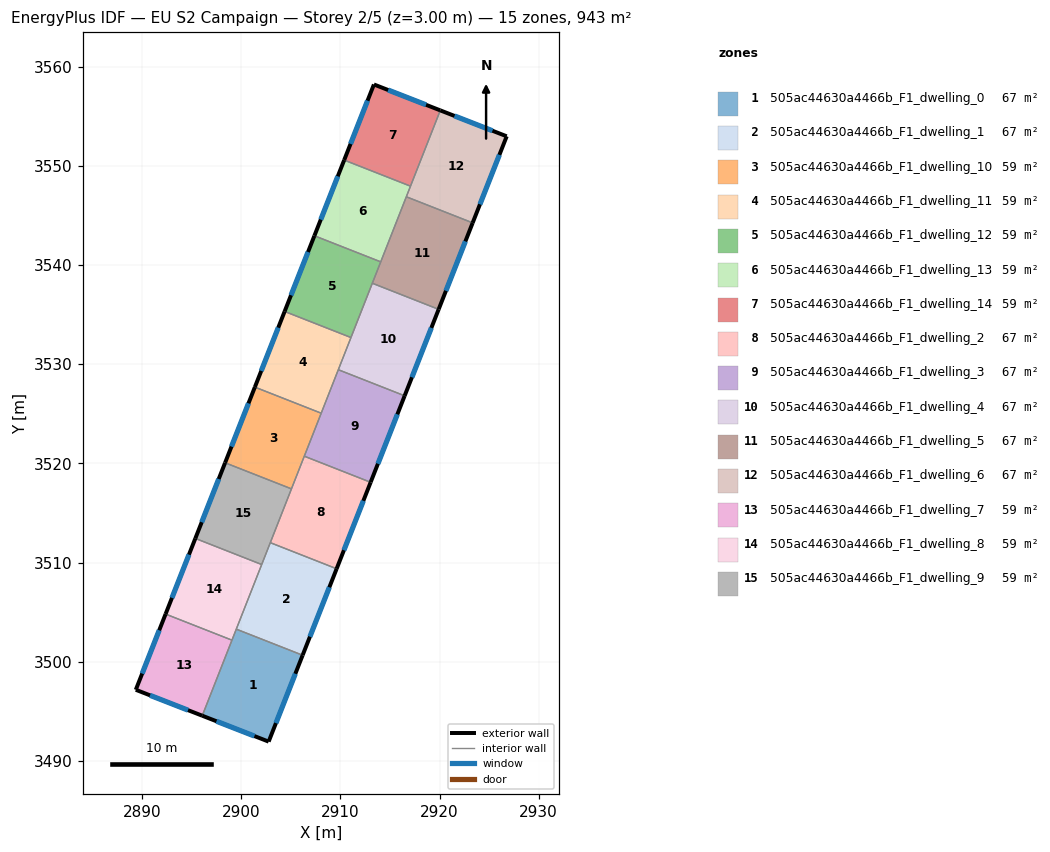
=== STOREY PLAN SPEC (per zone: floor XY polygon, exterior-wall plan segments, windows/doors) ===
zone 1: 505ac44630a4466b_F1_dwelling_0  (67.4 m²)
  floor: (2906.19, 3500.65) (2902.77, 3491.94) (2896.07, 3494.55) (2899.50, 3503.28)
  exterior wall: (2902.77, 3491.94) – (2906.19, 3500.65)  [9.4 m]
    window: (2903.50, 3493.81) – (2905.46, 3498.79)  [9.2 m²]
  exterior wall: (2896.07, 3494.55) – (2902.77, 3491.94)  [7.2 m]
    window: (2897.51, 3493.99) – (2901.33, 3492.50)  [7.0 m²]
  interior walls: 3
zone 2: 505ac44630a4466b_F1_dwelling_1  (67.4 m²)
  floor: (2909.62, 3509.37) (2906.19, 3500.65) (2899.50, 3503.28) (2902.93, 3512.00)
  exterior wall: (2906.19, 3500.65) – (2909.62, 3509.37)  [9.4 m]
    window: (2906.93, 3502.52) – (2908.89, 3507.50)  [9.2 m²]
  interior walls: 4
zone 3: 505ac44630a4466b_F1_dwelling_10  (58.9 m²)
  floor: (2908.07, 3525.06) (2905.07, 3517.43) (2898.38, 3520.06) (2901.38, 3527.69)
  exterior wall: (2901.38, 3527.69) – (2898.38, 3520.06)  [8.2 m]
    window: (2900.73, 3526.05) – (2899.02, 3521.69)  [8.0 m²]
  interior walls: 4
zone 4: 505ac44630a4466b_F1_dwelling_11  (58.9 m²)
  floor: (2911.07, 3532.69) (2908.07, 3525.06) (2901.38, 3527.69) (2904.38, 3535.32)
  exterior wall: (2904.38, 3535.32) – (2901.38, 3527.69)  [8.2 m]
    window: (2903.74, 3533.68) – (2902.02, 3529.32)  [8.0 m²]
  interior walls: 4
zone 5: 505ac44630a4466b_F1_dwelling_12  (58.9 m²)
  floor: (2914.07, 3540.32) (2911.07, 3532.69) (2904.38, 3535.32) (2907.38, 3542.95)
  exterior wall: (2907.38, 3542.95) – (2904.38, 3535.32)  [8.2 m]
    window: (2906.74, 3541.32) – (2905.02, 3536.95)  [8.0 m²]
  interior walls: 4
zone 6: 505ac44630a4466b_F1_dwelling_13  (58.9 m²)
  floor: (2917.07, 3547.95) (2914.07, 3540.32) (2907.38, 3542.95) (2910.38, 3550.58)
  exterior wall: (2910.38, 3550.58) – (2907.38, 3542.95)  [8.2 m]
    window: (2909.74, 3548.95) – (2908.03, 3544.59)  [8.0 m²]
  interior walls: 4
zone 7: 505ac44630a4466b_F1_dwelling_14  (58.9 m²)
  floor: (2920.08, 3555.60) (2917.07, 3547.95) (2910.38, 3550.58) (2913.38, 3558.21)
  exterior wall: (2913.38, 3558.21) – (2910.38, 3550.58)  [8.2 m]
    window: (2912.74, 3556.58) – (2911.03, 3552.22)  [8.0 m²]
  exterior wall: (2920.08, 3555.60) – (2913.38, 3558.21)  [7.2 m]
    window: (2918.64, 3556.16) – (2914.82, 3557.65)  [7.0 m²]
  interior walls: 2
zone 8: 505ac44630a4466b_F1_dwelling_2  (67.3 m²)
  floor: (2913.05, 3518.09) (2909.62, 3509.37) (2902.93, 3512.00) (2906.36, 3520.72)
  exterior wall: (2909.62, 3509.37) – (2913.05, 3518.09)  [9.4 m]
    window: (2910.36, 3511.24) – (2912.32, 3516.22)  [9.2 m²]
  interior walls: 4
zone 9: 505ac44630a4466b_F1_dwelling_3  (67.4 m²)
  floor: (2916.48, 3526.81) (2913.05, 3518.09) (2906.36, 3520.72) (2909.79, 3529.44)
  exterior wall: (2913.05, 3518.09) – (2916.48, 3526.81)  [9.4 m]
    window: (2913.79, 3519.96) – (2915.75, 3524.95)  [9.2 m²]
  interior walls: 4
zone 10: 505ac44630a4466b_F1_dwelling_4  (67.4 m²)
  floor: (2919.91, 3535.53) (2916.48, 3526.81) (2909.79, 3529.44) (2913.22, 3538.16)
  exterior wall: (2916.48, 3526.81) – (2919.91, 3535.53)  [9.4 m]
    window: (2917.22, 3528.68) – (2919.18, 3533.67)  [9.2 m²]
  interior walls: 4
zone 11: 505ac44630a4466b_F1_dwelling_5  (67.3 m²)
  floor: (2923.34, 3544.25) (2919.91, 3535.53) (2913.22, 3538.16) (2916.65, 3546.88)
  exterior wall: (2919.91, 3535.53) – (2923.34, 3544.25)  [9.4 m]
    window: (2920.65, 3537.40) – (2922.61, 3542.39)  [9.2 m²]
  interior walls: 4
zone 12: 505ac44630a4466b_F1_dwelling_6  (67.4 m²)
  floor: (2926.77, 3552.98) (2923.34, 3544.25) (2916.65, 3546.88) (2920.08, 3555.60)
  exterior wall: (2926.77, 3552.98) – (2920.08, 3555.60)  [7.2 m]
    window: (2925.34, 3553.54) – (2921.51, 3555.04)  [7.0 m²]
  exterior wall: (2923.34, 3544.25) – (2926.77, 3552.98)  [9.4 m]
    window: (2924.08, 3546.12) – (2926.04, 3551.11)  [9.2 m²]
  interior walls: 3
zone 13: 505ac44630a4466b_F1_dwelling_7  (58.9 m²)
  floor: (2899.07, 3502.17) (2896.07, 3494.55) (2889.37, 3497.17) (2892.38, 3504.80)
  exterior wall: (2889.37, 3497.17) – (2896.07, 3494.55)  [7.2 m]
    window: (2890.81, 3496.61) – (2894.64, 3495.11)  [7.1 m²]
  exterior wall: (2892.38, 3504.80) – (2889.37, 3497.17)  [8.2 m]
    window: (2891.73, 3503.17) – (2890.01, 3498.80)  [8.0 m²]
  interior walls: 2
zone 14: 505ac44630a4466b_F1_dwelling_8  (58.9 m²)
  floor: (2902.07, 3509.80) (2899.07, 3502.17) (2892.38, 3504.80) (2895.38, 3512.43)
  exterior wall: (2895.38, 3512.43) – (2892.38, 3504.80)  [8.2 m]
    window: (2894.73, 3510.80) – (2893.02, 3506.44)  [8.0 m²]
  interior walls: 4
zone 15: 505ac44630a4466b_F1_dwelling_9  (58.9 m²)
  floor: (2905.07, 3517.43) (2902.07, 3509.80) (2895.38, 3512.43) (2898.38, 3520.06)
  exterior wall: (2898.38, 3520.06) – (2895.38, 3512.43)  [8.2 m]
    window: (2897.73, 3518.43) – (2896.02, 3514.06)  [8.0 m²]
  interior walls: 4

=== DERIVED (storey summary) ===
Building: EU S2 Campaign
Storey: 2 of 5  (floor level z = 3.00 m)
Storey gross floor area: 943.0 m²
Zones on this storey: 15
  - 505ac44630a4466b_F1_dwelling_0: floor 67.4 m²; exterior wall 16.5 m (49.6 m²); 2 window(s) 16.2 m²; WWR 32.7%
  - 505ac44630a4466b_F1_dwelling_1: floor 67.4 m²; exterior wall 9.4 m (28.1 m²); 1 window(s) 9.2 m²; WWR 32.7%
  - 505ac44630a4466b_F1_dwelling_10: floor 58.9 m²; exterior wall 8.2 m (24.6 m²); 1 window(s) 8.0 m²; WWR 32.7%
  - 505ac44630a4466b_F1_dwelling_11: floor 58.9 m²; exterior wall 8.2 m (24.6 m²); 1 window(s) 8.0 m²; WWR 32.7%
  - 505ac44630a4466b_F1_dwelling_12: floor 58.9 m²; exterior wall 8.2 m (24.6 m²); 1 window(s) 8.0 m²; WWR 32.7%
  - 505ac44630a4466b_F1_dwelling_13: floor 58.9 m²; exterior wall 8.2 m (24.6 m²); 1 window(s) 8.0 m²; WWR 32.7%
  - 505ac44630a4466b_F1_dwelling_14: floor 58.9 m²; exterior wall 15.4 m (46.1 m²); 2 window(s) 15.1 m²; WWR 32.7%
  - 505ac44630a4466b_F1_dwelling_2: floor 67.3 m²; exterior wall 9.4 m (28.1 m²); 1 window(s) 9.2 m²; WWR 32.7%
  - 505ac44630a4466b_F1_dwelling_3: floor 67.4 m²; exterior wall 9.4 m (28.1 m²); 1 window(s) 9.2 m²; WWR 32.7%
  - 505ac44630a4466b_F1_dwelling_4: floor 67.4 m²; exterior wall 9.4 m (28.1 m²); 1 window(s) 9.2 m²; WWR 32.7%
  - 505ac44630a4466b_F1_dwelling_5: floor 67.3 m²; exterior wall 9.4 m (28.1 m²); 1 window(s) 9.2 m²; WWR 32.7%
  - 505ac44630a4466b_F1_dwelling_6: floor 67.4 m²; exterior wall 16.6 m (49.7 m²); 2 window(s) 16.2 m²; WWR 32.7%
  - 505ac44630a4466b_F1_dwelling_7: floor 58.9 m²; exterior wall 15.4 m (46.2 m²); 2 window(s) 15.1 m²; WWR 32.7%
  - 505ac44630a4466b_F1_dwelling_8: floor 58.9 m²; exterior wall 8.2 m (24.6 m²); 1 window(s) 8.0 m²; WWR 32.7%
  - 505ac44630a4466b_F1_dwelling_9: floor 58.9 m²; exterior wall 8.2 m (24.6 m²); 1 window(s) 8.0 m²; WWR 32.7%
Zone adjacency (shared interzone walls):
  - 505ac44630a4466b_F1_dwelling_0 ↔ 505ac44630a4466b_F1_dwelling_1
  - 505ac44630a4466b_F1_dwelling_0 ↔ 505ac44630a4466b_F1_dwelling_7
  - 505ac44630a4466b_F1_dwelling_0 ↔ 505ac44630a4466b_F1_dwelling_8
  - 505ac44630a4466b_F1_dwelling_1 ↔ 505ac44630a4466b_F1_dwelling_2
  - 505ac44630a4466b_F1_dwelling_1 ↔ 505ac44630a4466b_F1_dwelling_8
  - 505ac44630a4466b_F1_dwelling_1 ↔ 505ac44630a4466b_F1_dwelling_9
  - 505ac44630a4466b_F1_dwelling_10 ↔ 505ac44630a4466b_F1_dwelling_11
  - 505ac44630a4466b_F1_dwelling_10 ↔ 505ac44630a4466b_F1_dwelling_2
  - 505ac44630a4466b_F1_dwelling_10 ↔ 505ac44630a4466b_F1_dwelling_3
  - 505ac44630a4466b_F1_dwelling_10 ↔ 505ac44630a4466b_F1_dwelling_9
  - 505ac44630a4466b_F1_dwelling_11 ↔ 505ac44630a4466b_F1_dwelling_12
  - 505ac44630a4466b_F1_dwelling_11 ↔ 505ac44630a4466b_F1_dwelling_3
  - 505ac44630a4466b_F1_dwelling_11 ↔ 505ac44630a4466b_F1_dwelling_4
  - 505ac44630a4466b_F1_dwelling_12 ↔ 505ac44630a4466b_F1_dwelling_13
  - 505ac44630a4466b_F1_dwelling_12 ↔ 505ac44630a4466b_F1_dwelling_4
  - 505ac44630a4466b_F1_dwelling_12 ↔ 505ac44630a4466b_F1_dwelling_5
  - 505ac44630a4466b_F1_dwelling_13 ↔ 505ac44630a4466b_F1_dwelling_14
  - 505ac44630a4466b_F1_dwelling_13 ↔ 505ac44630a4466b_F1_dwelling_5
  - 505ac44630a4466b_F1_dwelling_13 ↔ 505ac44630a4466b_F1_dwelling_6
  - 505ac44630a4466b_F1_dwelling_14 ↔ 505ac44630a4466b_F1_dwelling_6
  - 505ac44630a4466b_F1_dwelling_2 ↔ 505ac44630a4466b_F1_dwelling_3
  - 505ac44630a4466b_F1_dwelling_2 ↔ 505ac44630a4466b_F1_dwelling_9
  - 505ac44630a4466b_F1_dwelling_3 ↔ 505ac44630a4466b_F1_dwelling_4
  - 505ac44630a4466b_F1_dwelling_4 ↔ 505ac44630a4466b_F1_dwelling_5
  - 505ac44630a4466b_F1_dwelling_5 ↔ 505ac44630a4466b_F1_dwelling_6
  - 505ac44630a4466b_F1_dwelling_7 ↔ 505ac44630a4466b_F1_dwelling_8
  - 505ac44630a4466b_F1_dwelling_8 ↔ 505ac44630a4466b_F1_dwelling_9